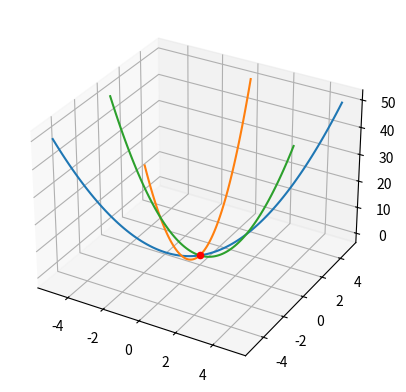

The script that saved this image:
import numpy as np
from scipy.optimize import fmin
import matplotlib.pyplot as plt


def func(x):
    x0 = x[0]
    x1 = x[1]
    return x0 ** 2 + x1 ** 2


xopt, fopt = fmin(func=func, x0=[5, 5])
x = np.linspace([-5, -5], [5, 5], 100)
y = np.zeros((100))
for i in range(100):
    y[i] = func(x[i])
fig = plt.figure()
ax = fig.add_subplot(111, projection='3d')  # 创建一个 3D 坐标系
ax.plot(x[:, 0], x[:, 1], y)
x = np.linspace([0, -5], [0, 5], 100)
ax.plot(x[:, 0], x[:, 1], y)
x = np.linspace([-5, 0], [5, 0], 100)
ax.plot(x[:, 0], x[:, 1], y)
ax.scatter(xopt, fopt, color="red")
plt.show()
